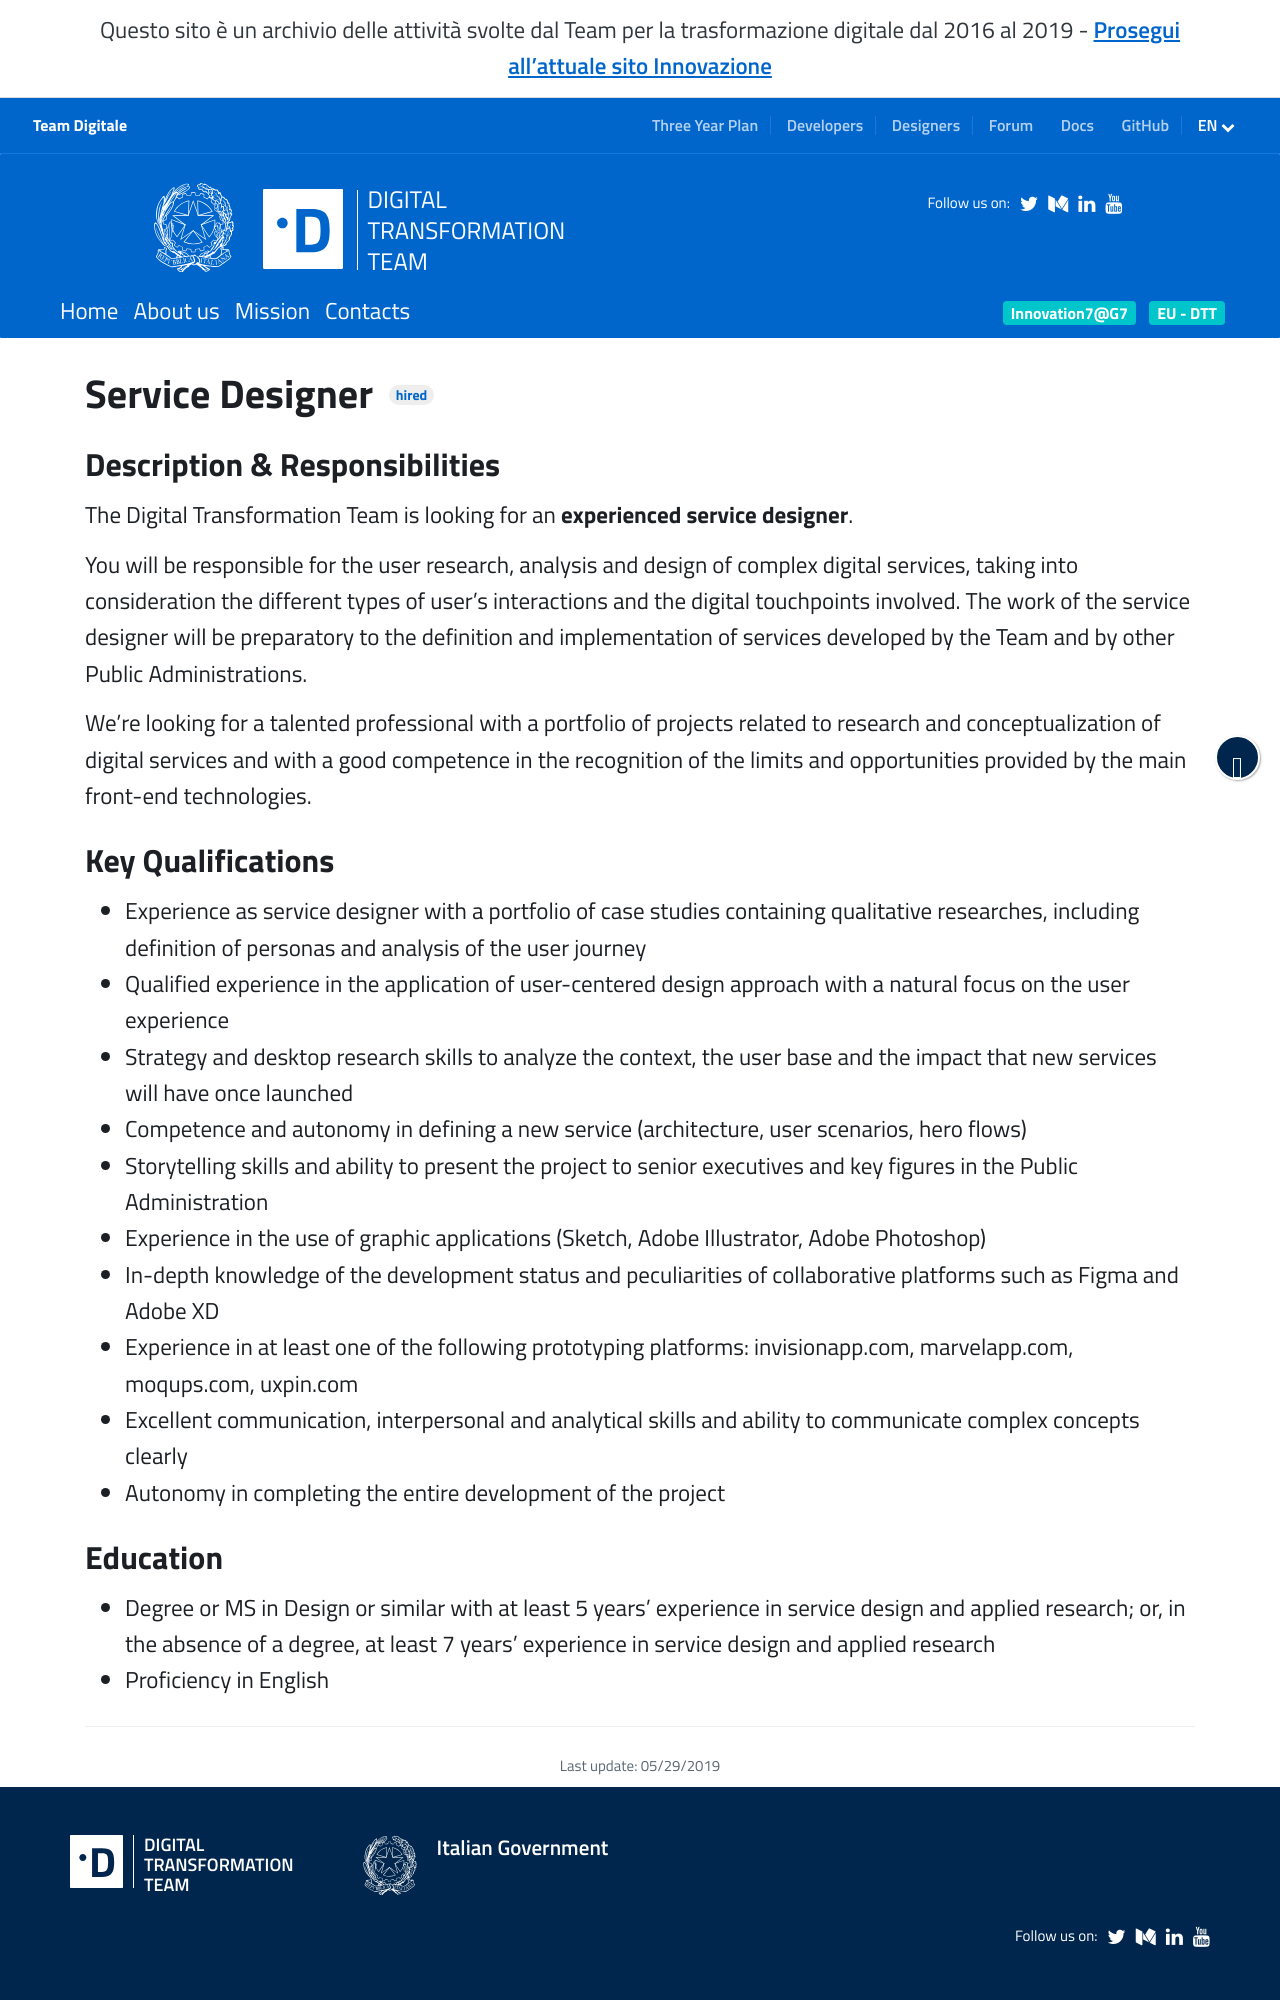

repository: teamdigitale/teamdigitale.governo.it · page: en/jobpositions/service-designer.htm · generator: jekyll

---
title: Service Designer
lang: en
permalink: /en/jobpositions/service-designer.htm
layout: job
ref: service-designer
parent_ref: join-us
archived: true
---

### Description & Responsibilities
The Digital Transformation Team is looking for an **experienced service designer**.

You will be responsible for the user research, analysis and design of complex digital services, taking into consideration the different types of user’s interactions and the digital touchpoints involved. The work of the service designer will be preparatory to the definition and implementation of services developed by the Team and by other Public Administrations.

We’re looking for a talented professional with a portfolio of projects related to research and conceptualization of digital services and with a good competence in the recognition of the limits and opportunities provided by the main front-end technologies.


### Key Qualifications
- Experience as service designer with a portfolio of case studies containing qualitative researches, including definition of personas and analysis of the user journey
- Qualified experience in the application of user-centered design approach with a natural focus on the user experience
- Strategy and desktop research skills to analyze the context, the user base and the impact that new services will have once launched 
- Competence and autonomy in defining a new service (architecture, user scenarios, hero flows)
- Storytelling skills and ability to present the project to senior executives and key figures in the Public Administration
- Experience in the use of graphic applications (Sketch, Adobe Illustrator, Adobe Photoshop)
- In-depth knowledge of the development status and peculiarities of collaborative platforms such as Figma and Adobe XD
- Experience in at least one of the following prototyping platforms: invisionapp.com, marvelapp.com, moqups.com, uxpin.com
- Excellent communication, interpersonal and analytical skills and ability to communicate complex concepts clearly 
- Autonomy in completing the entire development of the project
